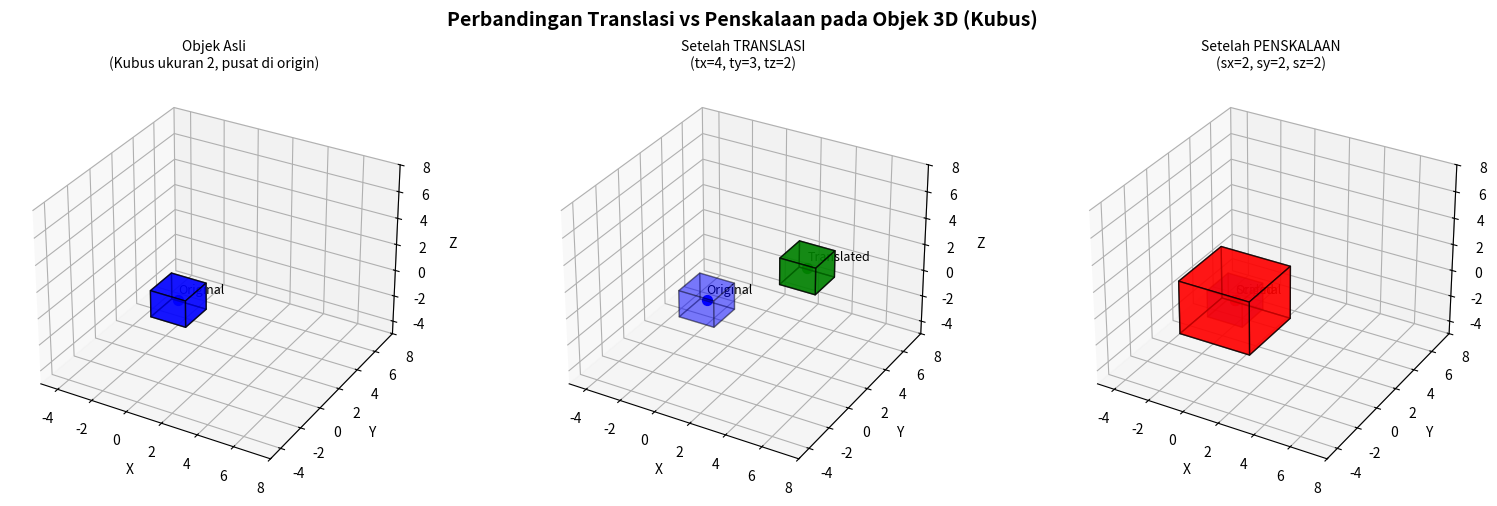

Here is the Python script that generated this plot:
"""
PRETEST PRAKTIKUM 10 - Grafika Komputer
Translasi dan Penskalaan pada Objek 3D

Perbedaan Translasi vs Penskalaan:
- TRANSLASI: Memindahkan objek ke posisi baru TANPA mengubah ukuran/bentuk
- PENSKALAAN: Mengubah ukuran objek (memperbesar/memperkecil) dari titik pusat
"""

import numpy as np
import matplotlib.pyplot as plt
from mpl_toolkits.mplot3d import Axes3D
from mpl_toolkits.mplot3d.art3d import Poly3DCollection

# =====================================================
# DEFINISI KUBUS 3D (Objek Asli)
# =====================================================
def create_cube(size=1, center=(0, 0, 0)):
    """Membuat vertices kubus dengan ukuran dan pusat tertentu"""
    cx, cy, cz = center
    s = size / 2
    
    # 8 vertices kubus
    vertices = np.array([
        [cx - s, cy - s, cz - s],  # 0: kiri-bawah-belakang
        [cx + s, cy - s, cz - s],  # 1: kanan-bawah-belakang
        [cx + s, cy + s, cz - s],  # 2: kanan-atas-belakang
        [cx - s, cy + s, cz - s],  # 3: kiri-atas-belakang
        [cx - s, cy - s, cz + s],  # 4: kiri-bawah-depan
        [cx + s, cy - s, cz + s],  # 5: kanan-bawah-depan
        [cx + s, cy + s, cz + s],  # 6: kanan-atas-depan
        [cx - s, cy + s, cz + s],  # 7: kiri-atas-depan
    ])
    return vertices

# Definisi 6 faces kubus (indeks vertices)
cube_faces = [
    [0, 1, 2, 3],  # belakang
    [4, 5, 6, 7],  # depan
    [0, 1, 5, 4],  # bawah
    [2, 3, 7, 6],  # atas
    [0, 3, 7, 4],  # kiri
    [1, 2, 6, 5],  # kanan
]

# =====================================================
# MATRIKS TRANSFORMASI 3D
# =====================================================

def translation_matrix(tx, ty, tz):
    """
    Matriks Translasi 3D (4x4)
    Memindahkan objek sebesar (tx, ty, tz)
    
    | 1  0  0  tx |
    | 0  1  0  ty |
    | 0  0  1  tz |
    | 0  0  0  1  |
    """
    return np.array([
        [1, 0, 0, tx],
        [0, 1, 0, ty],
        [0, 0, 1, tz],
        [0, 0, 0, 1]
    ])

def scaling_matrix(sx, sy, sz):
    """
    Matriks Penskalaan 3D (4x4)
    Mengubah ukuran objek dengan faktor (sx, sy, sz)
    
    | sx  0   0   0 |
    | 0   sy  0   0 |
    | 0   0   sz  0 |
    | 0   0   0   1 |
    """
    return np.array([
        [sx, 0,  0,  0],
        [0,  sy, 0,  0],
        [0,  0,  sz, 0],
        [0,  0,  0,  1]
    ])

def apply_transformation(vertices, matrix):
    """Menerapkan matriks transformasi ke vertices"""
    # Konversi ke homogeneous coordinates (tambah kolom 1)
    n = len(vertices)
    homogeneous = np.hstack([vertices, np.ones((n, 1))])
    
    # Kalikan dengan matriks transformasi
    transformed = homogeneous @ matrix.T
    
    # Kembalikan ke koordinat 3D (buang kolom terakhir)
    return transformed[:, :3]

# =====================================================
# VISUALISASI
# =====================================================

def plot_cube(ax, vertices, faces, color, alpha=0.7, label=""):
    """Menggambar kubus pada axes 3D"""
    face_vertices = [[vertices[i] for i in face] for face in faces]
    collection = Poly3DCollection(face_vertices, alpha=alpha, 
                                   facecolor=color, edgecolor='black', linewidth=1)
    ax.add_collection3d(collection)
    
    # Tandai titik pusat
    center = vertices.mean(axis=0)
    ax.scatter(*center, color=color, s=50, marker='o')
    if label:
        ax.text(center[0], center[1], center[2] + 0.5, label, fontsize=9)

# =====================================================
# MAIN PROGRAM
# =====================================================

# Buat kubus asli (ukuran 2, di pusat origin)
original_vertices = create_cube(size=2, center=(0, 0, 0))

# Parameter transformasi
tx, ty, tz = 4, 3, 2      # Translasi: geser (4, 3, 2)
sx, sy, sz = 2, 2, 2      # Penskalaan: perbesar 2x

# Terapkan transformasi
T = translation_matrix(tx, ty, tz)
S = scaling_matrix(sx, sy, sz)

translated_vertices = apply_transformation(original_vertices, T)
scaled_vertices = apply_transformation(original_vertices, S)

# =====================================================
# VISUALISASI PERBANDINGAN
# =====================================================

fig = plt.figure(figsize=(16, 5))
fig.suptitle('Perbandingan Translasi vs Penskalaan pada Objek 3D (Kubus)', fontsize=14, fontweight='bold')

# ----- Subplot 1: Objek Asli -----
ax1 = fig.add_subplot(131, projection='3d')
ax1.set_title('Objek Asli\n(Kubus ukuran 2, pusat di origin)', fontsize=10)
plot_cube(ax1, original_vertices, cube_faces, 'blue', label='Original')
ax1.set_xlim(-5, 8)
ax1.set_ylim(-5, 8)
ax1.set_zlim(-5, 8)
ax1.set_xlabel('X')
ax1.set_ylabel('Y')
ax1.set_zlabel('Z')

# ----- Subplot 2: Setelah Translasi -----
ax2 = fig.add_subplot(132, projection='3d')
ax2.set_title(f'Setelah TRANSLASI\n(tx={tx}, ty={ty}, tz={tz})', fontsize=10)
plot_cube(ax2, original_vertices, cube_faces, 'blue', alpha=0.3, label='Original')
plot_cube(ax2, translated_vertices, cube_faces, 'green', label='Translated')
ax2.set_xlim(-5, 8)
ax2.set_ylim(-5, 8)
ax2.set_zlim(-5, 8)
ax2.set_xlabel('X')
ax2.set_ylabel('Y')
ax2.set_zlabel('Z')

# ----- Subplot 3: Setelah Penskalaan -----
ax3 = fig.add_subplot(133, projection='3d')
ax3.set_title(f'Setelah PENSKALAAN\n(sx={sx}, sy={sy}, sz={sz})', fontsize=10)
plot_cube(ax3, original_vertices, cube_faces, 'blue', alpha=0.3, label='Original')
plot_cube(ax3, scaled_vertices, cube_faces, 'red', label='Scaled')
ax3.set_xlim(-5, 8)
ax3.set_ylim(-5, 8)
ax3.set_zlim(-5, 8)
ax3.set_xlabel('X')
ax3.set_ylabel('Y')
ax3.set_zlabel('Z')

plt.tight_layout()

# =====================================================
# CETAK INFORMASI TRANSFORMASI
# =====================================================

print("=" * 60)
print("PERBANDINGAN TRANSLASI vs PENSKALAAN PADA OBJEK 3D")
print("=" * 60)

print("\n📦 OBJEK ASLI (Kubus):")
print(f"   Vertices:\n{original_vertices}")
print(f"   Ukuran: 2 x 2 x 2")
print(f"   Pusat: (0, 0, 0)")

print("\n" + "-" * 60)
print("🔄 TRANSLASI (Perpindahan)")
print("-" * 60)
print(f"Parameter: tx={tx}, ty={ty}, tz={tz}")
print("\nMatriks Translasi:")
print(T)
print(f"\nHasil Vertices setelah translasi:\n{translated_vertices}")
print(f"\n✅ HASIL TRANSLASI:")
print(f"   - Ukuran: TETAP (2 x 2 x 2)")
print(f"   - Pusat BARU: ({tx}, {ty}, {tz})")
print(f"   - Bentuk: TIDAK BERUBAH")

print("\n" + "-" * 60)
print("📐 PENSKALAAN (Perubahan Ukuran)")
print("-" * 60)
print(f"Parameter: sx={sx}, sy={sy}, sz={sz}")
print("\nMatriks Penskalaan:")
print(S)
print(f"\nHasil Vertices setelah penskalaan:\n{scaled_vertices}")
print(f"\n✅ HASIL PENSKALAAN:")
print(f"   - Ukuran BARU: {2*sx} x {2*sy} x {2*sz}")
print(f"   - Pusat: TETAP di (0, 0, 0)")
print(f"   - Bentuk: DIPERBESAR {sx}x dari pusat")

print("\n" + "=" * 60)
print("📊 KESIMPULAN PERBEDAAN:")
print("=" * 60)
print("""
┌─────────────────┬─────────────────────────┬─────────────────────────┐
│     Aspek       │      TRANSLASI          │      PENSKALAAN         │
├─────────────────┼─────────────────────────┼─────────────────────────┤
│ Posisi          │ BERUBAH (pindah)        │ TETAP (dari pusat)      │
│ Ukuran          │ TETAP                   │ BERUBAH (besar/kecil)   │
│ Bentuk          │ TETAP                   │ TETAP (proporsional)    │
│ Orientasi       │ TETAP                   │ TETAP                   │
│ Jarak ke Origin │ BERUBAH                 │ TETAP (pusat)           │
└─────────────────┴─────────────────────────┴─────────────────────────┘

TRANSLASI: Memindahkan SELURUH titik objek dengan offset yang SAMA
           (x', y', z') = (x + tx, y + ty, z + tz)

PENSKALAAN: Mengalikan SETIAP koordinat dengan faktor skala
           (x', y', z') = (x * sx, y * sy, z * sz)
""")

plt.show()
